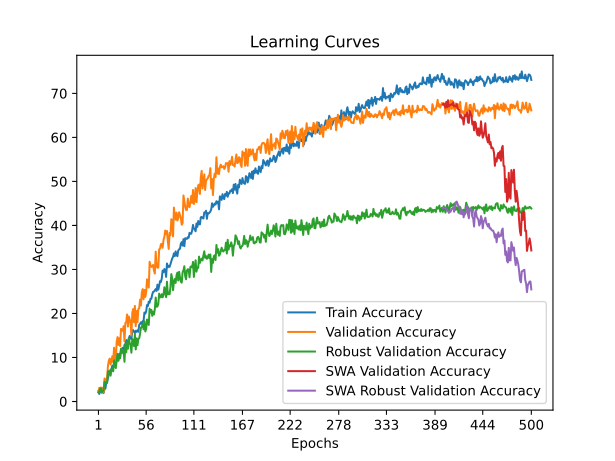

Source data for this figure (header and first rows):
time; train_accuracy; train_loss; valid_accuracy; valid_loss; valid_accuracy_robust; valid_accuracy_swa; valid_accuracy_robust_swa
42,0899; 2,3503; 4,0348; 2,1277; 3,9161; 2,0320; 2,1277; 2,0320
79,4350; 1,7073; 3,8987; 3,1028; 3,8776; 2,2475; 3,1028; 2,2475
116,8584; 2,3282; 3,9333; 3,1028; 4,2300; 2,9557; 3,1028; 2,9557
151,1167; 2,6829; 3,9642; 3,1915; 4,0666; 2,9249; 3,1915; 2,9249
186,6445; 2,3947; 4,0323; 2,4823; 4,8701; 1,9704; 2,4823; 1,9704
222,9897; 2,4169; 4,1682; 3,1028; 8,6725; 2,3399; 3,1028; 2,3399
257,2760; 1,9512; 4,3196; 2,1277; 11,2285; 2,7094; 2,1277; 2,7094
296,0342; 2,8825; 4,1594; 5,2305; 18,4930; 4,4951; 5,2305; 4,4951
335,2132; 2,9268; 3,9696; 4,3440; 3,8017; 4,0948; 4,3440; 4,0948
374,8262; 4,2129; 3,8629; 4,8759; 3,7211; 4,3411; 4,8759; 4,3411
417,9263; 4,5011; 3,8033; 5,4965; 3,6840; 4,2180; 5,4965; 4,2180
457,3263; 5,4102; 3,7798; 8,1560; 3,6279; 6,8966; 8,1560; 6,8966
496,5300; 6,0310; 3,7478; 9,3085; 3,5846; 6,7118; 9,3085; 6,7118
532,8021; 6,7627; 3,7327; 9,7518; 11,0133; 6,9273; 9,7518; 6,9273
567,0703; 7,2284; 3,7247; 8,4220; 5,2862; 5,8805; 8,4220; 5,8805
601,3422; 7,3614; 3,7143; 9,2199; 4,2833; 7,1736; 9,2199; 7,1736
636,0326; 8,1596; 3,6927; 10,2837; 3,8197; 7,5431; 10,2837; 7,5431
670,7355; 7,7827; 3,6876; 8,9539; 3,6124; 6,8658; 8,9539; 6,8658
713,8125; 8,0710; 3,6591; 12,2340; 3,4465; 9,2980; 12,2340; 9,2980
753,5525; 9,5787; 3,6418; 10,9929; 3,4493; 8,3436; 10,9929; 8,3436
790,0037; 8,5144; 3,6481; 9,2199; 3,8525; 7,6047; 9,2199; 7,6047
831,8012; 10,2217; 3,6316; 13,5638; 3,4017; 9,1441; 13,5638; 9,1441
915,5723; 10,3769; 3,6125; 14,6277; 3,4883; 10,8067; 14,6277; 10,8067
985,7628; 10,0222; 3,6027; 12,8546; 3,4511; 9,2365; 12,8546; 9,2365
1020,0692; 10,8204; 3,5965; 14,3617; 3,5954; 10,0677; 14,3617; 10,0677
1053,7937; 10,2882; 3,5937; 12,5887; 3,5851; 9,8214; 12,5887; 9,8214
1088,7376; 11,7517; 3,5672; 16,4894; 3,3210; 12,0074; 16,4894; 12,0074
1121,8108; 11,6851; 3,5751; 16,4007; 3,3053; 11,0530; 16,4007; 11,0530
1155,5007; 12,2173; 3,5530; 16,0461; 3,5657; 11,7611; 16,0461; 11,7611
1193,9853; 10,8426; 3,5629; 17,1099; 3,4077; 11,5764; 17,1099; 11,5764
1232,5076; 12,8381; 3,5208; 13,6525; 3,5514; 9,0209; 13,6525; 9,0209
1278,4816; 12,7273; 3,5500; 17,8191; 3,2110; 13,0850; 17,8191; 13,0850
1314,4801; 13,9690; 3,4963; 17,9965; 3,2522; 11,1761; 17,9965; 11,1761
1351,4290; 13,1264; 3,5211; 19,7695; 3,4982; 13,3005; 19,7695; 13,3005
1385,6468; 13,5920; 3,5028; 17,0213; 3,2329; 11,9766; 17,0213; 11,9766
1420,2373; 14,2572; 3,4767; 19,3262; 3,2850; 14,4397; 19,3262; 14,4397
1453,6152; 14,9002; 3,4545; 18,7057; 3,1466; 13,3313; 18,7057; 13,3313
1487,5835; 14,3016; 3,4719; 17,9078; 3,8293; 12,8695; 17,9078; 12,8695
1534,4121; 14,1907; 3,4881; 14,9823; 3,8319; 11,0837; 14,9823; 11,0837
1573,4011; 16,0532; 3,4381; 20,1241; 3,2037; 14,1933; 20,1241; 14,1933
1610,3673; 16,2306; 3,4273; 21,0106; 3,0952; 13,9163; 21,0106; 13,9163
1650,5246; 15,8537; 3,4336; 17,9965; 3,2033; 12,5924; 17,9965; 12,5924
1687,9086; 15,5211; 3,3981; 21,7199; 3,3189; 15,2401; 21,7199; 15,2401
1726,9756; 16,0754; 3,3886; 17,1099; 3,3919; 11,8227; 17,1099; 11,8227
1761,3824; 15,8315; 3,4190; 20,5674; 3,5300; 14,3473; 20,5674; 14,3473
1795,3905; 16,1863; 3,3965; 17,9965; 3,2073; 12,7771; 17,9965; 12,7771
1829,4990; 15,8315; 3,3928; 21,0106; 3,2736; 14,2241; 21,0106; 14,2241
1865,3776; 17,4279; 3,3365; 21,1879; 3,1363; 14,3473; 21,1879; 14,3473
1905,0069; 17,6275; 3,3405; 23,1383; 3,2789; 15,4249; 23,1383; 15,4249
1951,4739; 18,0044; 3,3493; 21,8085; 2,9941; 16,7796; 21,8085; 16,7796
1989,3430; 17,6275; 3,3248; 24,8227; 2,9716; 16,9643; 24,8227; 16,9643
2041,4163; 18,2483; 3,3168; 25,5319; 2,8717; 17,7032; 25,5319; 17,7032
2079,4427; 18,2483; 3,3113; 23,2270; 3,5855; 16,4101; 23,2270; 16,4101
2121,9935; 20,2217; 3,2538; 25,3546; 2,8107; 18,2266; 25,3546; 18,2266
2157,3709; 19,9557; 3,2530; 23,7589; 3,0366; 15,9175; 23,7589; 15,9175
2193,8189; 20,4656; 3,2444; 24,7340; 3,5987; 16,4409; 24,7340; 16,4409
2228,5458; 21,9069; 3,1912; 27,7482; 3,2440; 18,6268; 27,7482; 18,6268
2262,2486; 21,6851; 3,1952; 26,7730; 2,8500; 18,0727; 26,7730; 18,0727
2312,5968; 22,6829; 3,1682; 25,8865; 2,9666; 17,3953; 25,8865; 17,3953
2360,6815; 22,4390; 3,1611; 31,7376; 2,6723; 21,0899; 31,7376; 21,0899
... 440 more rows
